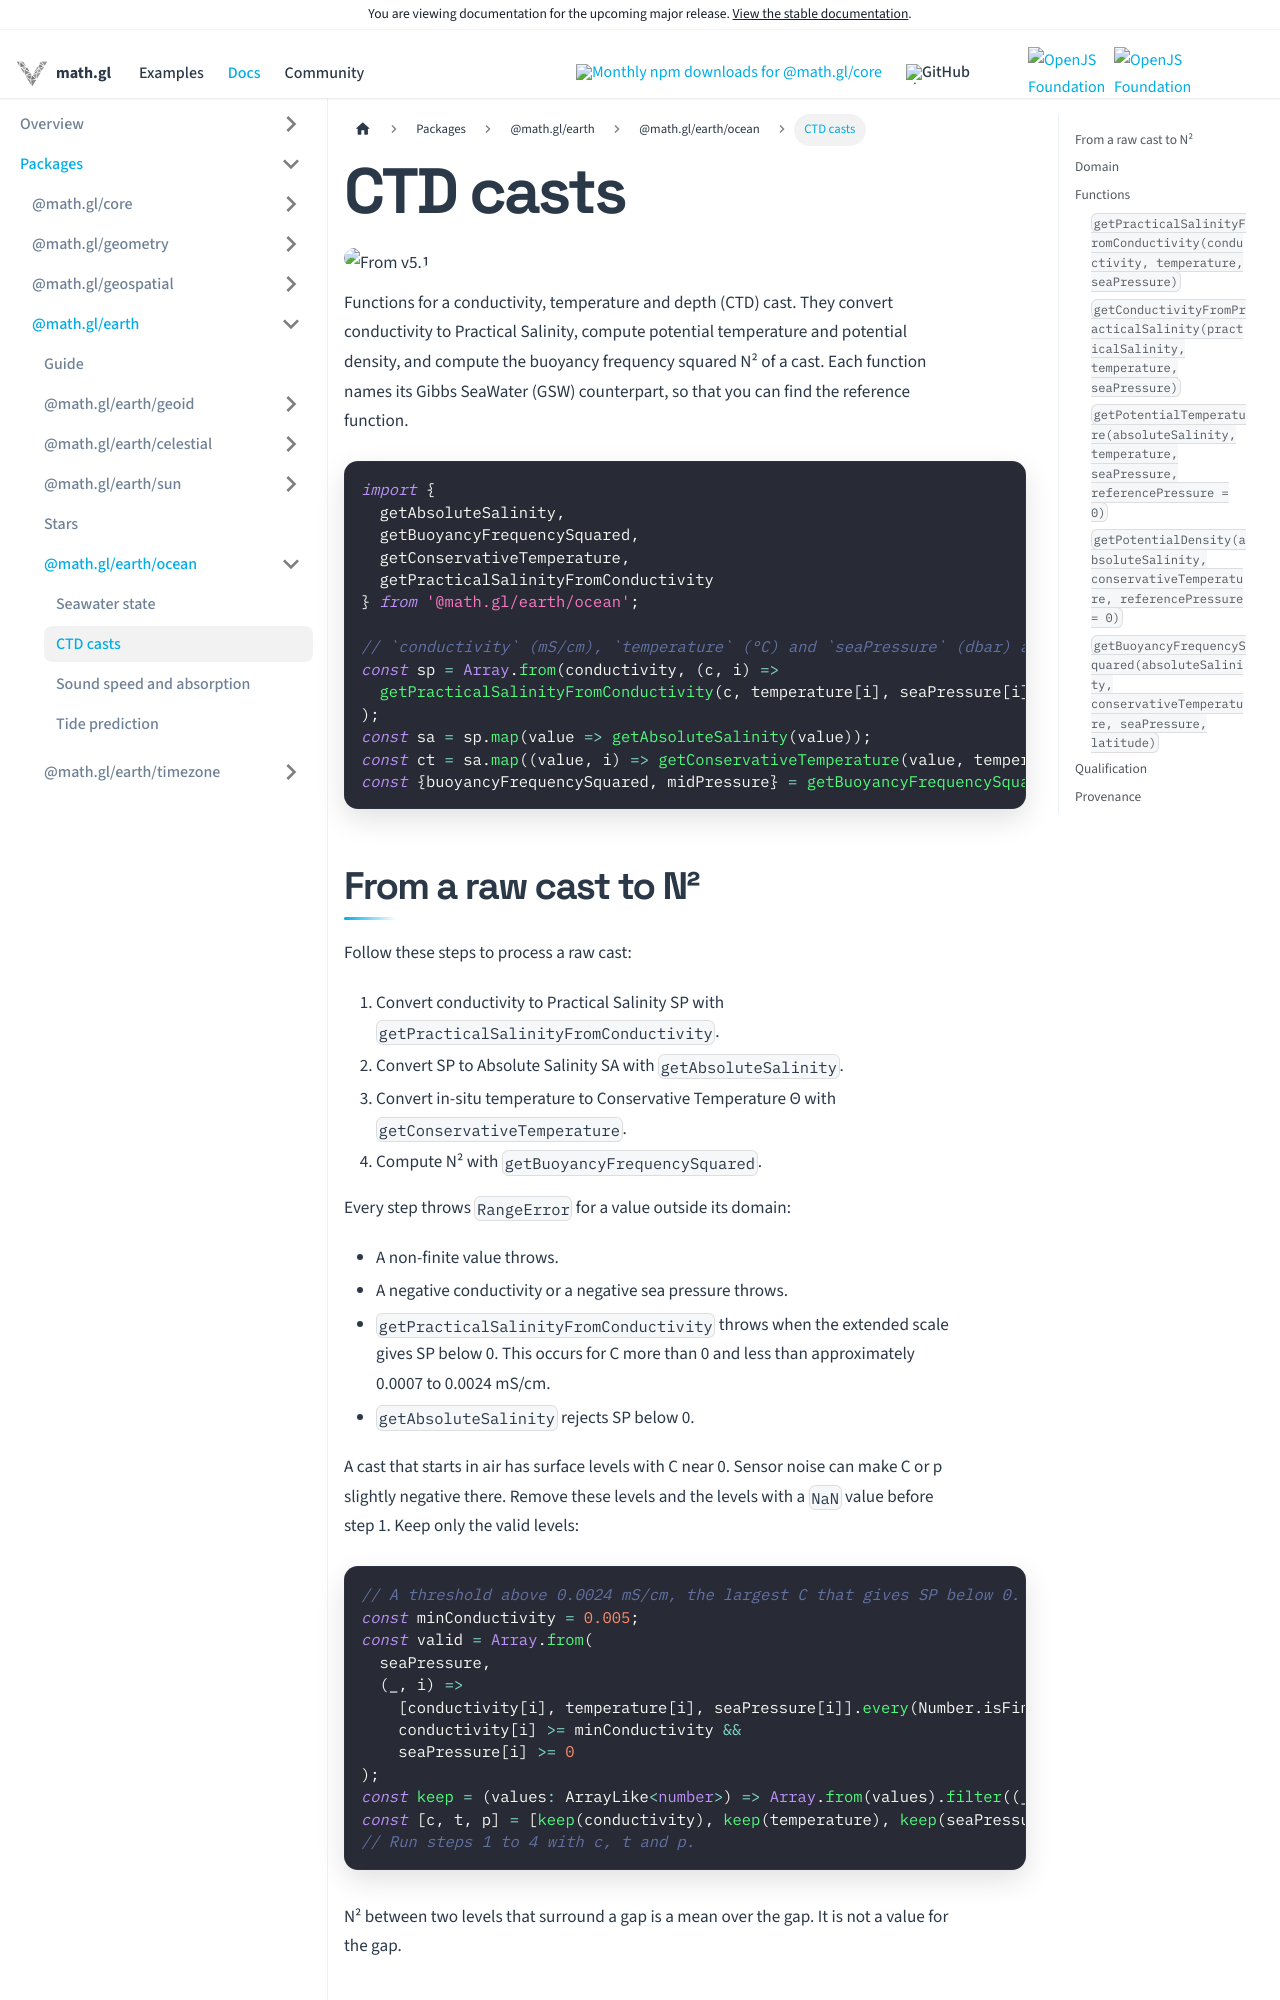

repository: visgl/math.gl · page: next/docs/modules/earth/ocean/api-reference/ctd.html · generator: docusaurus

# CTD casts

<p class="badges">
  <img src="https://img.shields.io/badge/From-v5.1-blue.svg?style=flat-square" alt="From v5.1" />
</p>

Functions for a conductivity, temperature and depth (CTD) cast. They convert conductivity to
Practical Salinity, compute potential temperature and potential density, and compute the
buoyancy frequency squared N² of a cast. Each function names its Gibbs SeaWater (GSW)
counterpart, so that you can find the reference function.

```typescript
import {
  getAbsoluteSalinity,
  getBuoyancyFrequencySquared,
  getConservativeTemperature,
  getPracticalSalinityFromConductivity
} from '@math.gl/earth/ocean';

// `conductivity` (mS/cm), `temperature` (°C) and `seaPressure` (dbar) are arrays of one cast.
const sp = Array.from(conductivity, (c, i) =>
  getPracticalSalinityFromConductivity(c, temperature[i], seaPressure[i])
);
const sa = sp.map(value => getAbsoluteSalinity(value));
const ct = sa.map((value, i) => getConservativeTemperature(value, temperature[i], seaPressure[i]));
const {buoyancyFrequencySquared, midPressure} = getBuoyancyFrequencySquared(sa, ct, seaPressure, 30);
```
